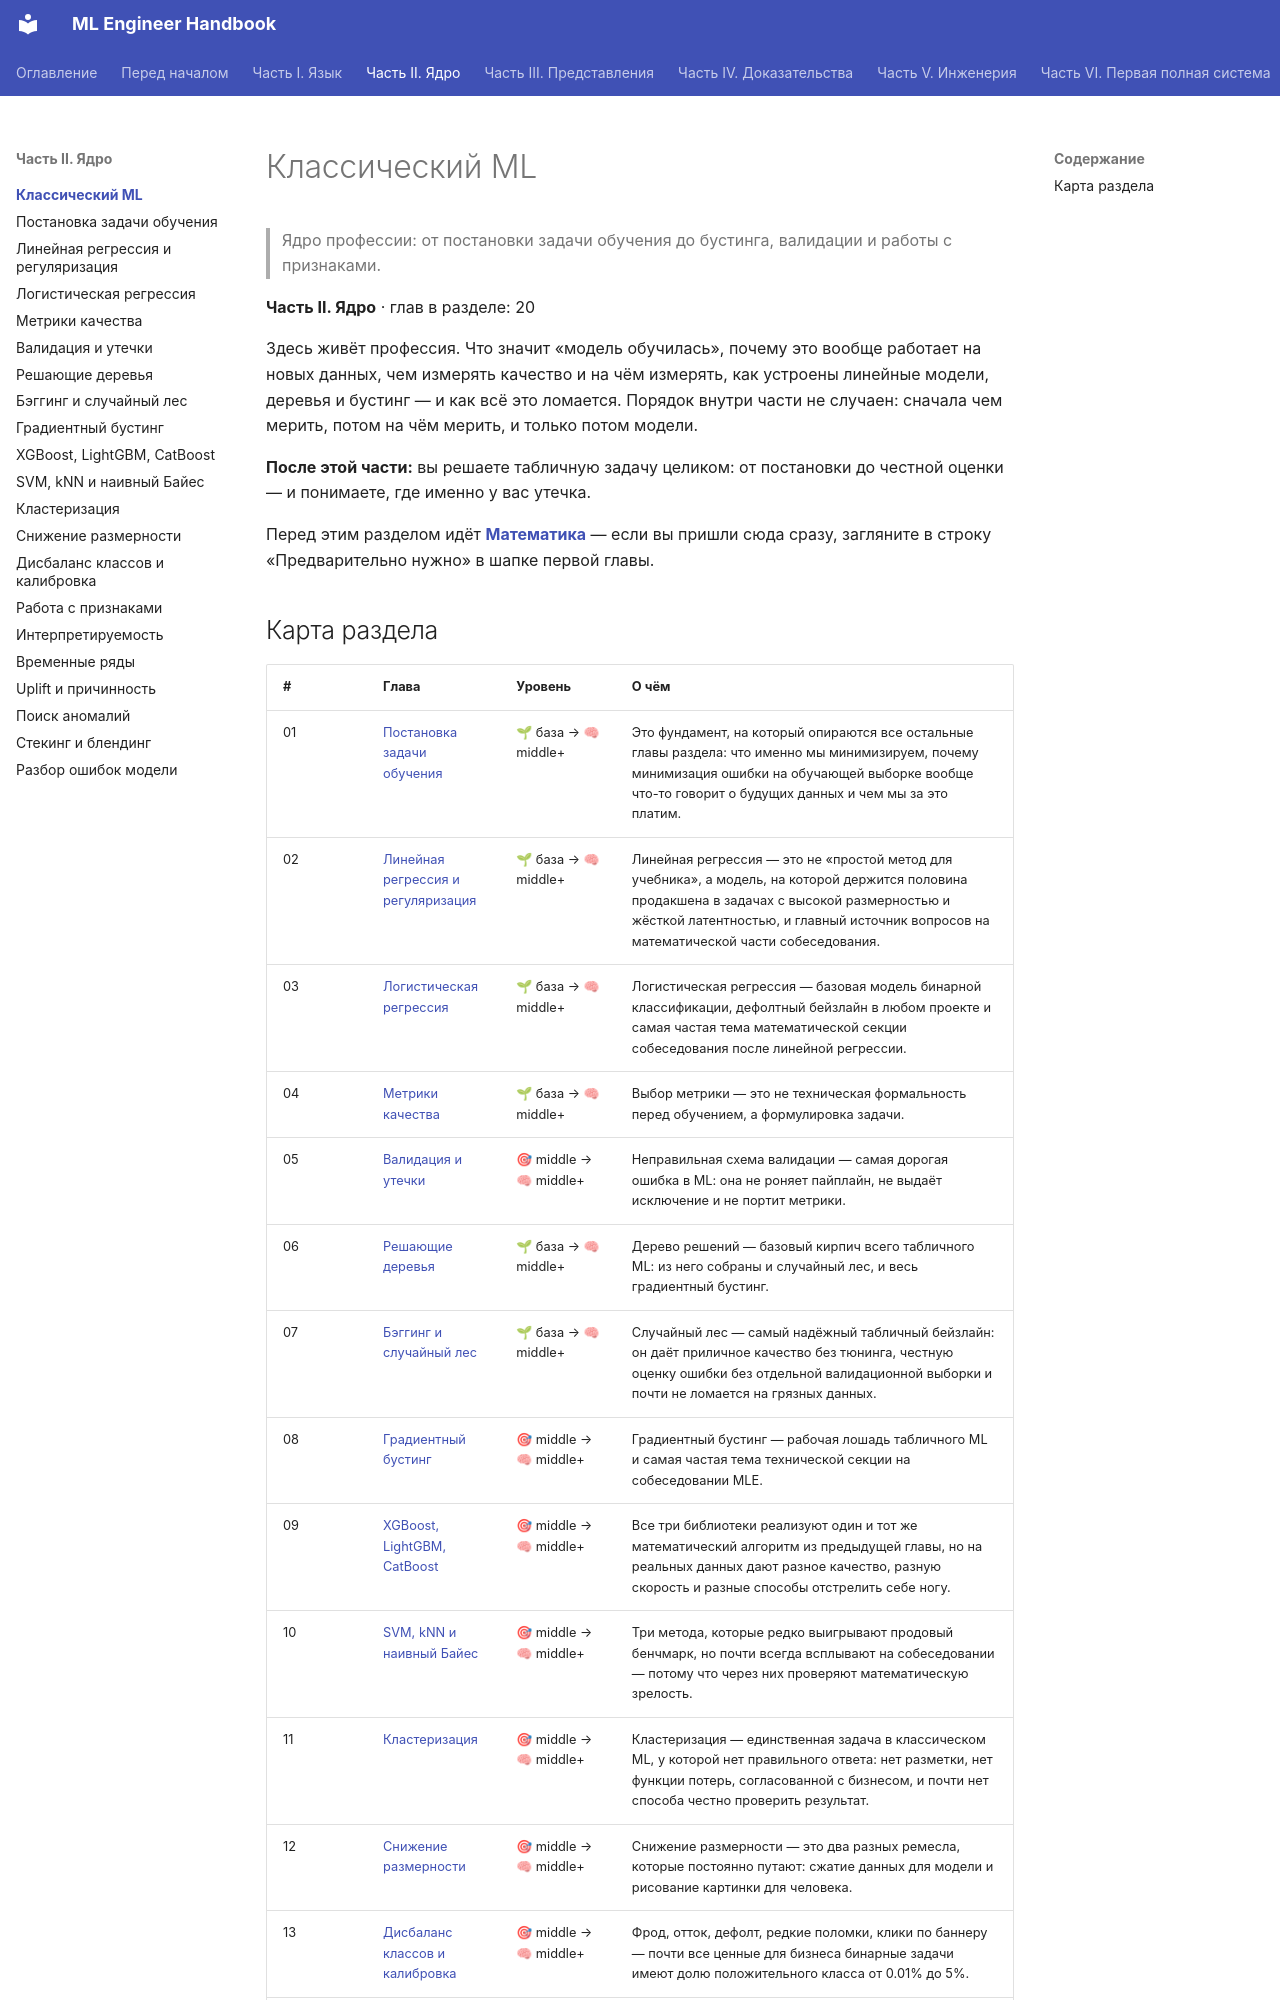

repository: avanturer/ml-handbook · page: 02-classic-ml/index.html · generator: mkdocs

# Классический ML

> Ядро профессии: от постановки задачи обучения до бустинга, валидации и работы с признаками.

**Часть II. Ядро** · глав в разделе: 20

Здесь живёт профессия. Что значит «модель обучилась», почему это вообще работает на новых данных, чем измерять качество и на чём измерять, как устроены линейные модели, деревья и бустинг — и как всё это ломается. Порядок внутри части не случаен: сначала чем мерить, потом на чём мерить, и только потом модели.

**После этой части:** вы решаете табличную задачу целиком: от постановки до честной оценки — и понимаете, где именно у вас утечка.

Перед этим разделом идёт **[Математика](../01-math/index.md)** — если вы пришли сюда сразу, загляните в строку «Предварительно нужно» в шапке первой главы.
